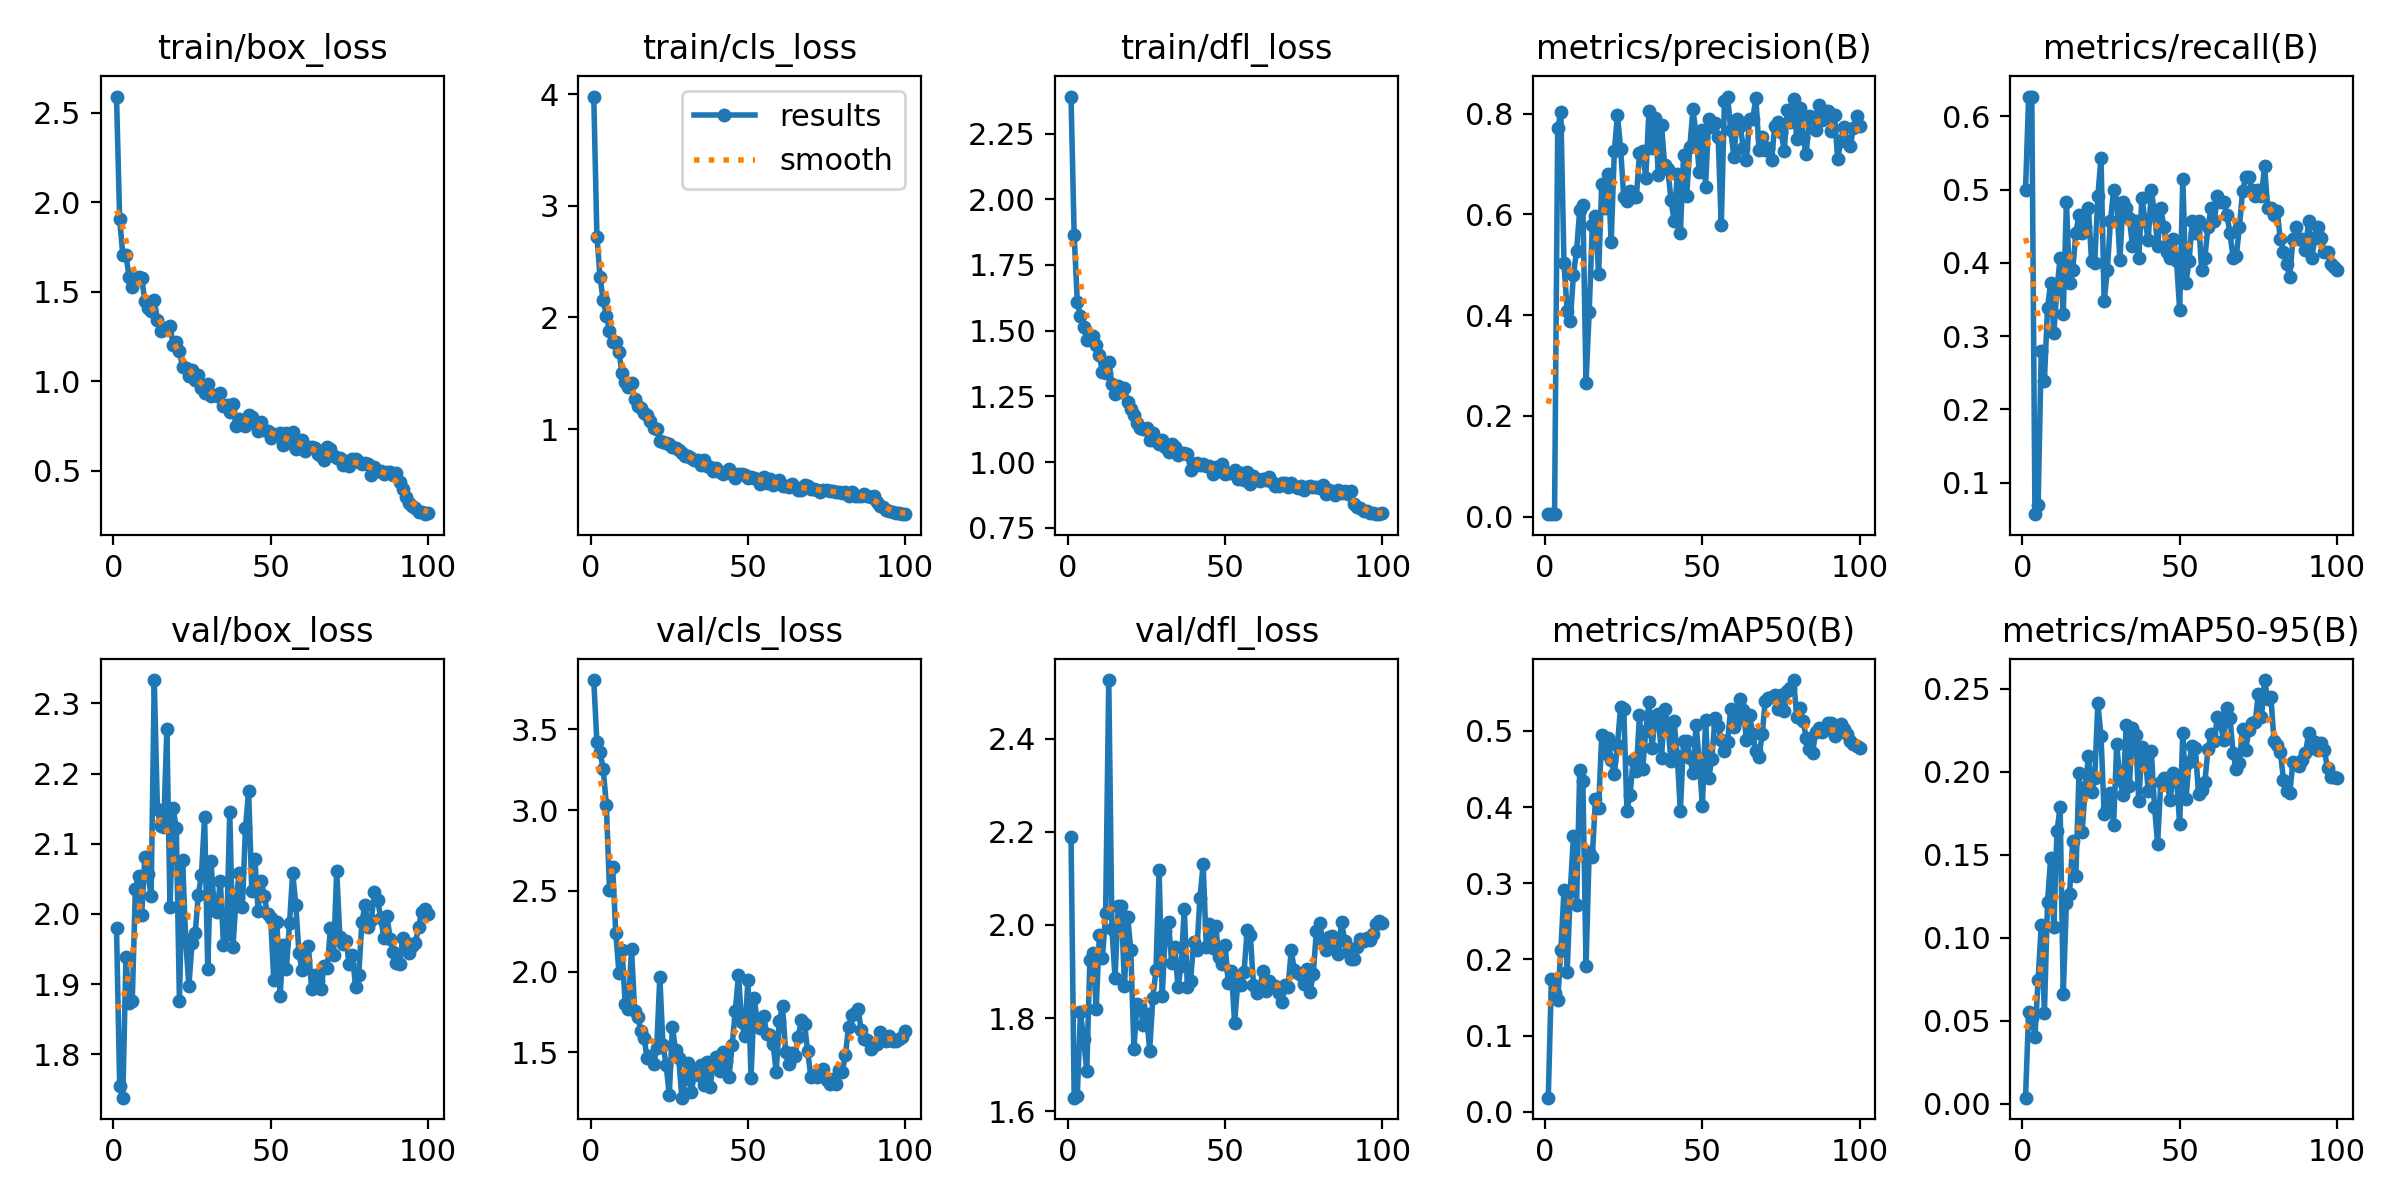

Data behind this chart, as committed beside it:
epoch, time, train/box_loss, train/cls_loss, train/dfl_loss, metrics/precision(B), metrics/recall(B), metrics/mAP50(B), metrics/mAP50-95(B), val/box_loss, val/cls_loss, val/dfl_loss, lr/pg0, lr/pg1, lr/pg2
1, 0.8877, 2.592, 3.978, 2.391, 0.00466, 0.5, 0.01868, 0.00377, 1.98, 3.805, 2.19, 0.00022, 0.00022, 0.00022
2, 1.746, 1.905, 2.723, 1.865, 0.00551, 0.6271, 0.1748, 0.05552, 1.755, 3.42, 1.63, 0.0004554, 0.0004554, 0.0004554
3, 2.613, 1.709, 2.358, 1.609, 0.0054, 0.6271, 0.1562, 0.052, 1.738, 3.36, 1.634, 0.0006861, 0.0006861, 0.0006861
4, 3.398, 1.704, 2.152, 1.555, 0.7706, 0.05713, 0.1464, 0.04054, 1.939, 3.256, 1.813, 0.0009121, 0.0009121, 0.0009121
5, 4.155, 1.585, 2.015, 1.514, 0.8027, 0.06906, 0.2127, 0.07462, 1.874, 3.031, 1.755, 0.001133, 0.001133, 0.001133
6, 4.968, 1.528, 1.878, 1.464, 0.5032, 0.2797, 0.2907, 0.1076, 1.876, 2.508, 1.687, 0.00135, 0.00135, 0.00135
7, 5.798, 1.567, 1.78, 1.476, 0.408, 0.2395, 0.1831, 0.05469, 2.036, 2.649, 1.925, 0.001561, 0.001561, 0.001561
8, 6.574, 1.583, 1.777, 1.481, 0.3882, 0.339, 0.2898, 0.1218, 2.054, 2.24, 1.939, 0.001768, 0.001768, 0.001768
9, 7.399, 1.577, 1.692, 1.446, 0.4799, 0.3729, 0.3621, 0.1483, 1.998, 1.994, 1.821, 0.001842, 0.001842, 0.001842
10, 8.197, 1.447, 1.498, 1.407, 0.528, 0.3051, 0.2718, 0.1067, 2.081, 2.131, 1.978, 0.001822, 0.001822, 0.001822
11, 8.958, 1.408, 1.418, 1.342, 0.6092, 0.3644, 0.4481, 0.1641, 2.057, 1.799, 1.929, 0.001802, 0.001802, 0.001802
12, 9.772, 1.394, 1.377, 1.341, 0.6187, 0.4068, 0.4344, 0.1791, 2.026, 1.767, 2.025, 0.001782, 0.001782, 0.001782
13, 10.61, 1.453, 1.416, 1.38, 0.2655, 0.3305, 0.1913, 0.06629, 2.333, 2.141, 2.525, 0.001762, 0.001762, 0.001762
14, 11.37, 1.344, 1.269, 1.295, 0.405, 0.483, 0.3408, 0.1213, 2.149, 1.757, 1.992, 0.001743, 0.001743, 0.001743
15, 12.12, 1.281, 1.202, 1.26, 0.578, 0.3729, 0.335, 0.1266, 2.126, 1.717, 1.887, 0.001723, 0.001723, 0.001723
16, 12.87, 1.295, 1.19, 1.289, 0.5964, 0.3898, 0.4104, 0.1581, 2.124, 1.634, 2.042, 0.001703, 0.001703, 0.001703
17, 13.62, 1.291, 1.146, 1.268, 0.4807, 0.4407, 0.3986, 0.1371, 2.264, 1.587, 2.04, 0.001683, 0.001683, 0.001683
18, 14.38, 1.307, 1.125, 1.282, 0.6603, 0.4661, 0.4944, 0.1995, 2.01, 1.462, 1.869, 0.001663, 0.001663, 0.001663
19, 15.21, 1.204, 1.073, 1.229, 0.6122, 0.4407, 0.4708, 0.1639, 2.15, 1.478, 2.018, 0.001644, 0.001644, 0.001644
20, 15.96, 1.222, 1.013, 1.202, 0.6798, 0.4491, 0.491, 0.1908, 2.123, 1.428, 1.946, 0.001624, 0.001624, 0.001624
21, 16.73, 1.167, 1.003, 1.179, 0.5454, 0.4746, 0.4612, 0.2094, 1.876, 1.526, 1.734, 0.001604, 0.001604, 0.001604
22, 17.54, 1.08, 0.8959, 1.149, 0.7253, 0.4028, 0.4433, 0.1877, 2.077, 1.966, 1.831, 0.001584, 0.001584, 0.001584
23, 18.28, 1.073, 0.8882, 1.131, 0.7974, 0.4002, 0.4819, 0.1963, 1.963, 1.543, 1.825, 0.001564, 0.001564, 0.001564
24, 19.02, 1.032, 0.8706, 1.126, 0.7298, 0.4915, 0.5319, 0.2414, 1.897, 1.424, 1.785, 0.001545, 0.001545, 0.001545
25, 19.84, 1.066, 0.8662, 1.129, 0.6343, 0.5439, 0.529, 0.2215, 1.959, 1.233, 1.809, 0.001525, 0.001525, 0.001525
26, 20.59, 1.006, 0.8376, 1.083, 0.6259, 0.3475, 0.3951, 0.1748, 1.972, 1.655, 1.731, 0.001505, 0.001505, 0.001505
27, 21.35, 1.036, 0.8292, 1.111, 0.6455, 0.3898, 0.4162, 0.1781, 2.027, 1.514, 1.844, 0.001485, 0.001485, 0.001485
28, 22.11, 0.9624, 0.8124, 1.082, 0.6352, 0.4576, 0.4612, 0.1875, 2.056, 1.464, 1.902, 0.001465, 0.001465, 0.001465
29, 22.86, 0.935, 0.7881, 1.067, 0.634, 0.499, 0.4478, 0.1683, 2.138, 1.219, 2.118, 0.001446, 0.001446, 0.001446
30, 23.62, 0.984, 0.7556, 1.085, 0.7208, 0.4813, 0.5206, 0.2168, 1.922, 1.336, 1.848, 0.001426, 0.001426, 0.001426
31, 24.38, 0.9161, 0.7578, 1.056, 0.726, 0.4042, 0.4495, 0.195, 2.075, 1.437, 1.987, 0.001406, 0.001406, 0.001406
32, 25.13, 0.9224, 0.7381, 1.037, 0.6724, 0.483, 0.4997, 0.186, 2.013, 1.253, 2.006, 0.001386, 0.001386, 0.001386
33, 25.82, 0.9152, 0.7234, 1.069, 0.8057, 0.4746, 0.5373, 0.2281, 2.002, 1.369, 1.919, 0.001366, 0.001366, 0.001366
34, 26.52, 0.9321, 0.7187, 1.058, 0.7311, 0.4609, 0.4778, 0.1912, 2.048, 1.36, 1.952, 0.001347, 0.001347, 0.001347
35, 27.2, 0.8595, 0.6807, 1.028, 0.7912, 0.4237, 0.5195, 0.2266, 1.956, 1.424, 1.866, 0.001327, 0.001327, 0.001327
36, 27.89, 0.868, 0.7236, 1.036, 0.6774, 0.4576, 0.5216, 0.2222, 1.971, 1.298, 1.912, 0.001307, 0.001307, 0.001307
37, 28.58, 0.8286, 0.6688, 1.036, 0.7768, 0.4068, 0.465, 0.1822, 2.146, 1.441, 2.035, 0.001287, 0.001287, 0.001287
38, 29.27, 0.871, 0.6574, 1.032, 0.6977, 0.4891, 0.5288, 0.2147, 1.953, 1.287, 1.866, 0.001267, 0.001267, 0.001267
39, 29.96, 0.7524, 0.6275, 0.9717, 0.6899, 0.4576, 0.5087, 0.2117, 2.021, 1.436, 1.88, 0.001248, 0.001248, 0.001248
40, 30.7, 0.7909, 0.6472, 0.9933, 0.6293, 0.4316, 0.4607, 0.1884, 2.058, 1.47, 1.964, 0.001228, 0.001228, 0.001228
41, 31.46, 0.7735, 0.6155, 0.9967, 0.5869, 0.5, 0.513, 0.2125, 2.01, 1.387, 1.945, 0.001208, 0.001208, 0.001208
42, 32.19, 0.7489, 0.596, 0.9891, 0.6793, 0.4667, 0.4668, 0.179, 2.123, 1.501, 2.059, 0.001188, 0.001188, 0.001188
43, 32.94, 0.8138, 0.6173, 0.991, 0.5628, 0.4237, 0.3947, 0.1566, 2.175, 1.445, 2.131, 0.001168, 0.001168, 0.001168
44, 33.7, 0.8019, 0.638, 0.9836, 0.7182, 0.4746, 0.4862, 0.1941, 2.033, 1.349, 1.953, 0.001149, 0.001149, 0.001149
45, 34.46, 0.7673, 0.6002, 0.9834, 0.6359, 0.4491, 0.4867, 0.1966, 2.078, 1.546, 2.002, 0.001129, 0.001129, 0.001129
46, 35.2, 0.7234, 0.5625, 0.9561, 0.7334, 0.4153, 0.465, 0.1926, 2.005, 1.757, 1.951, 0.001109, 0.001109, 0.001109
47, 35.94, 0.7744, 0.6004, 0.9798, 0.8082, 0.4068, 0.445, 0.1832, 2.047, 1.981, 1.999, 0.001089, 0.001089, 0.001089
48, 36.68, 0.728, 0.5986, 0.9653, 0.7569, 0.4322, 0.508, 0.1995, 2.025, 1.69, 1.932, 0.001069, 0.001069, 0.001069
49, 37.44, 0.7197, 0.5868, 0.9913, 0.6838, 0.4032, 0.4601, 0.1967, 1.999, 1.6, 1.916, 0.00105, 0.00105, 0.00105
50, 38.17, 0.6853, 0.5577, 0.9533, 0.7679, 0.3364, 0.4012, 0.1683, 1.994, 1.949, 1.956, 0.00103, 0.00103, 0.00103
51, 38.91, 0.704, 0.5687, 0.9594, 0.655, 0.515, 0.5143, 0.2236, 1.905, 1.344, 1.875, 0.00101, 0.00101, 0.00101
52, 39.68, 0.6997, 0.5576, 0.9603, 0.7891, 0.3729, 0.4377, 0.1837, 1.988, 1.835, 1.902, 0.0009902, 0.0009902, 0.0009902
53, 40.38, 0.7097, 0.5518, 0.9712, 0.7723, 0.4024, 0.4634, 0.2058, 1.883, 1.689, 1.79, 0.0009704, 0.0009704, 0.0009704
54, 41.08, 0.6453, 0.5078, 0.9347, 0.7811, 0.4576, 0.5164, 0.2158, 1.955, 1.653, 1.875, 0.0009506, 0.0009506, 0.0009506
55, 41.8, 0.709, 0.5671, 0.9573, 0.7539, 0.4412, 0.5066, 0.2142, 1.922, 1.723, 1.872, 0.0009308, 0.0009308, 0.0009308
56, 42.49, 0.6542, 0.5203, 0.9326, 0.5783, 0.4576, 0.4875, 0.1865, 1.987, 1.615, 1.899, 0.000911, 0.000911, 0.000911
57, 43.19, 0.7141, 0.5529, 0.9619, 0.8252, 0.3898, 0.4733, 0.1889, 2.059, 1.605, 1.988, 0.0008912, 0.0008912, 0.0008912
58, 43.93, 0.6189, 0.5026, 0.9163, 0.8337, 0.4068, 0.486, 0.1936, 2.013, 1.551, 1.978, 0.0008714, 0.0008714, 0.0008714
59, 44.68, 0.6627, 0.5276, 0.9485, 0.7669, 0.4491, 0.5291, 0.2137, 1.944, 1.381, 1.871, 0.0008516, 0.0008516, 0.0008516
60, 45.42, 0.6722, 0.5429, 0.9357, 0.7144, 0.4746, 0.5052, 0.2226, 1.92, 1.693, 1.855, 0.0008318, 0.0008318, 0.0008318
... 40 more rows
